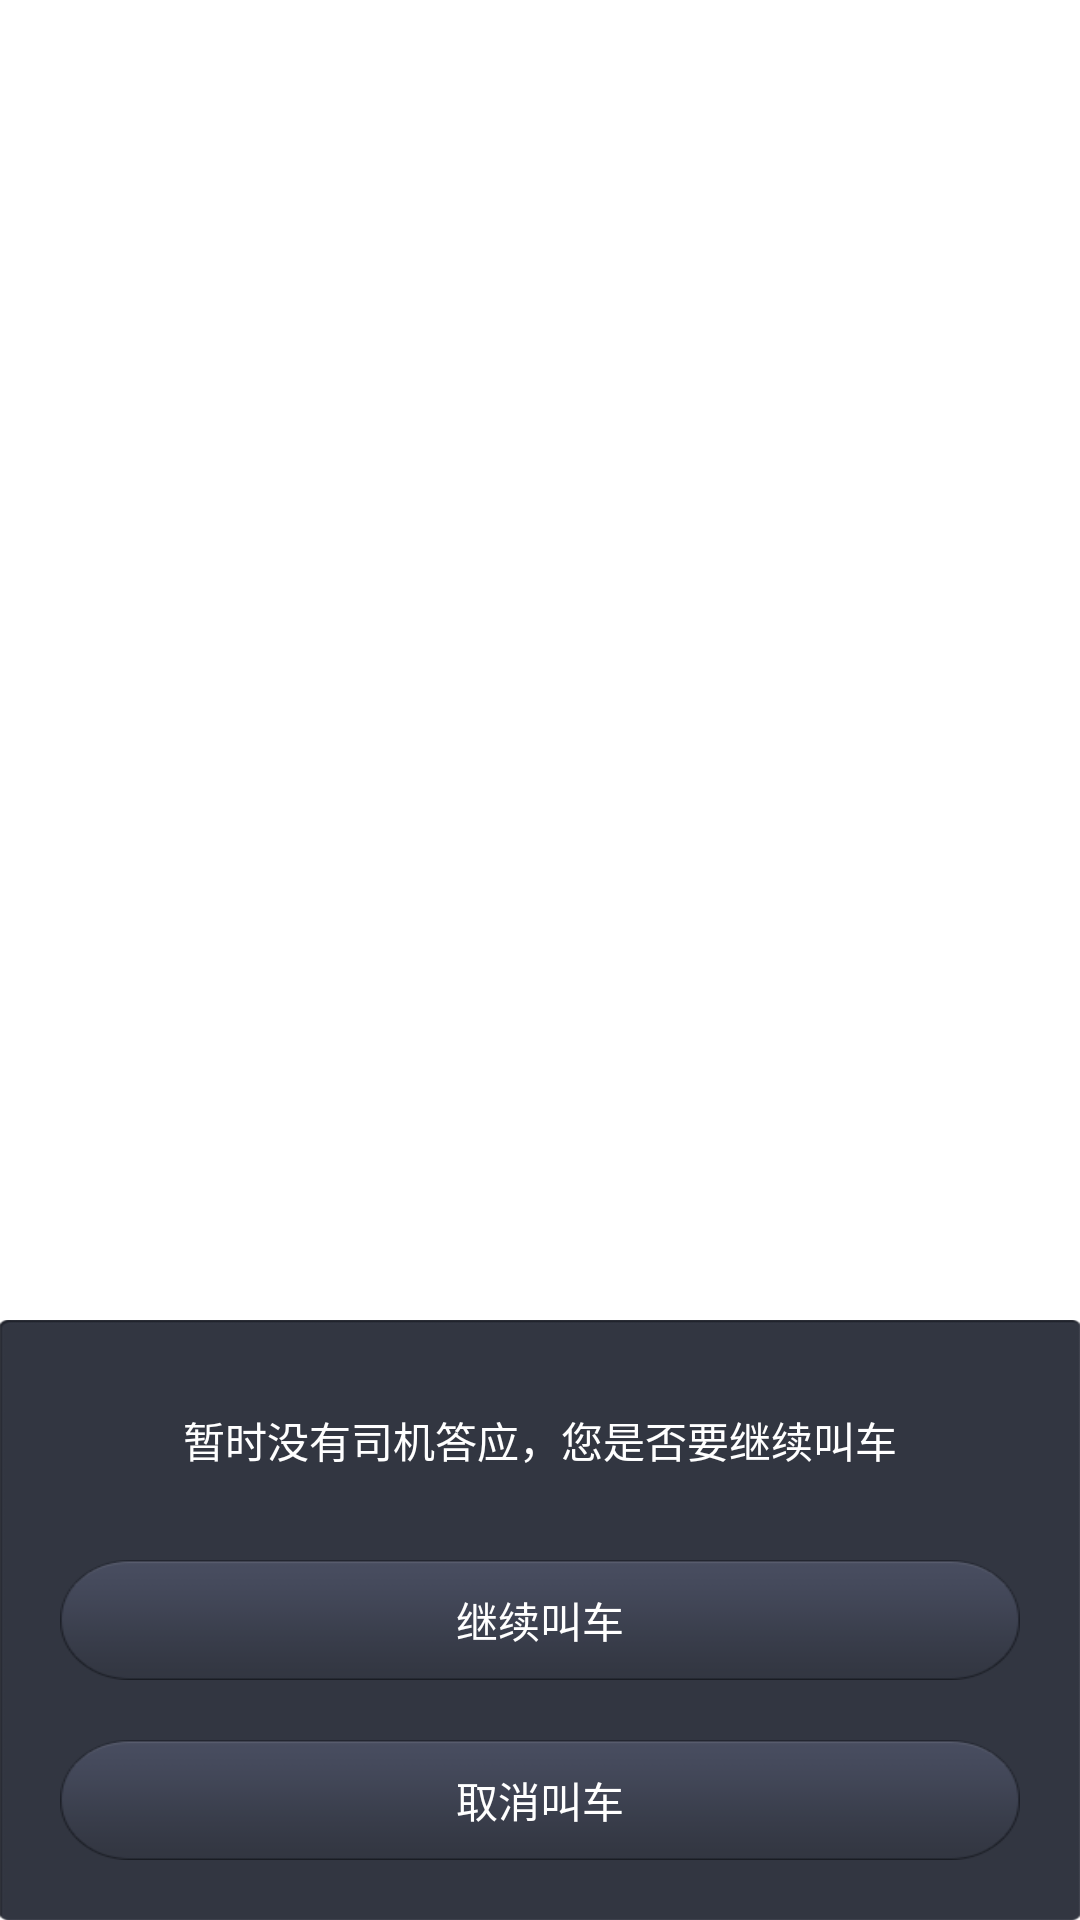

Reconstruct the res/layout file that produces this screen, plus the resources it refers to.
<!-- AndroidManifest.xml: fallback theme Theme.MaterialComponents.DayNight.NoActionBar -->
<!-- res/layout/dialog1.xml -->
<?xml version="1.0" encoding="utf-8"?>
<RelativeLayout xmlns:android="http://schemas.android.com/apk/res/android"
    android:layout_width="fill_parent"
    android:layout_height="fill_parent"
  
    >
    <LinearLayout 
	    android:layout_alignParentBottom="true"
	    android:layout_width="fill_parent"
	    android:layout_height="200dp"
	    android:background="@drawable/dialog_background"
	    android:orientation="vertical"
    >
	    <LinearLayout
	        android:layout_marginTop="20dp" 
	        android:layout_marginLeft="20dp" 
	        android:layout_marginRight="20dp" 
	         android:layout_width="fill_parent"
	   			 android:layout_height="40dp"
	   
	    >
	        <TextView 
	            android:layout_width="fill_parent"
	            android:layout_height="40dp"
	            android:text="暂时没有司机答应，您是否要继续叫车"
	            android:textColor="#FFFFFF"
	            android:gravity="center"
	            />
	    </LinearLayout>
	    <LinearLayout
	        android:layout_marginTop="20dp" 
	        android:layout_marginLeft="20dp" 
	        android:layout_marginRight="20dp" 
	         android:layout_width="fill_parent"
	    android:layout_height="40dp"
	   
	    >
	        <Button
	            android:id="@+id/dialog_frist_contiune"
	            android:layout_width="fill_parent"
	            android:layout_height="40dp"
	            android:text="继续叫车"
	            android:textColor="#FFFFFF"
	            android:gravity="center"
	            android:background="@drawable/dialog_btn_b"
	            />
	    </LinearLayout>
	    <LinearLayout
	        android:layout_marginTop="20dp" 
	        android:layout_marginLeft="20dp" 
	        android:layout_marginRight="20dp" 
	        android:layout_width="fill_parent"
	   		android:layout_height="40dp"
	   
	    >
	        <Button
	            android:id="@+id/dialog_frist_cancel"
	            android:layout_width="fill_parent"
	            android:layout_height="40dp"
	            android:text="取消叫车"
	            android:textColor="#FFFFFF"
	            android:gravity="center"
	            android:background="@drawable/dialog_btn_b"
	            />
	    </LinearLayout>
    </LinearLayout>

    

</RelativeLayout>
<!-- resources referenced by this layout -->
<resources>
  <!-- drawable dialog_background: png bitmap (drawable-mdpi, 7666 bytes) -->
  <!-- drawable dialog_btn_b (drawable) -->
  <?xml version="1.0" encoding="utf-8"?>
  <selector xmlns:android="http://schemas.android.com/apk/res/android">
      <item  android:drawable="@drawable/dialog_btn_bp" android:state_pressed="true"/>
      <item	android:drawable="@drawable/dialog_btn_bn"/>
      </selector>
  <!-- drawable dialog_btn_bp: png bitmap (drawable-mdpi, 181088 bytes) -->
  <!-- drawable dialog_btn_bn: png bitmap (drawable-mdpi, 181088 bytes) -->
</resources>
